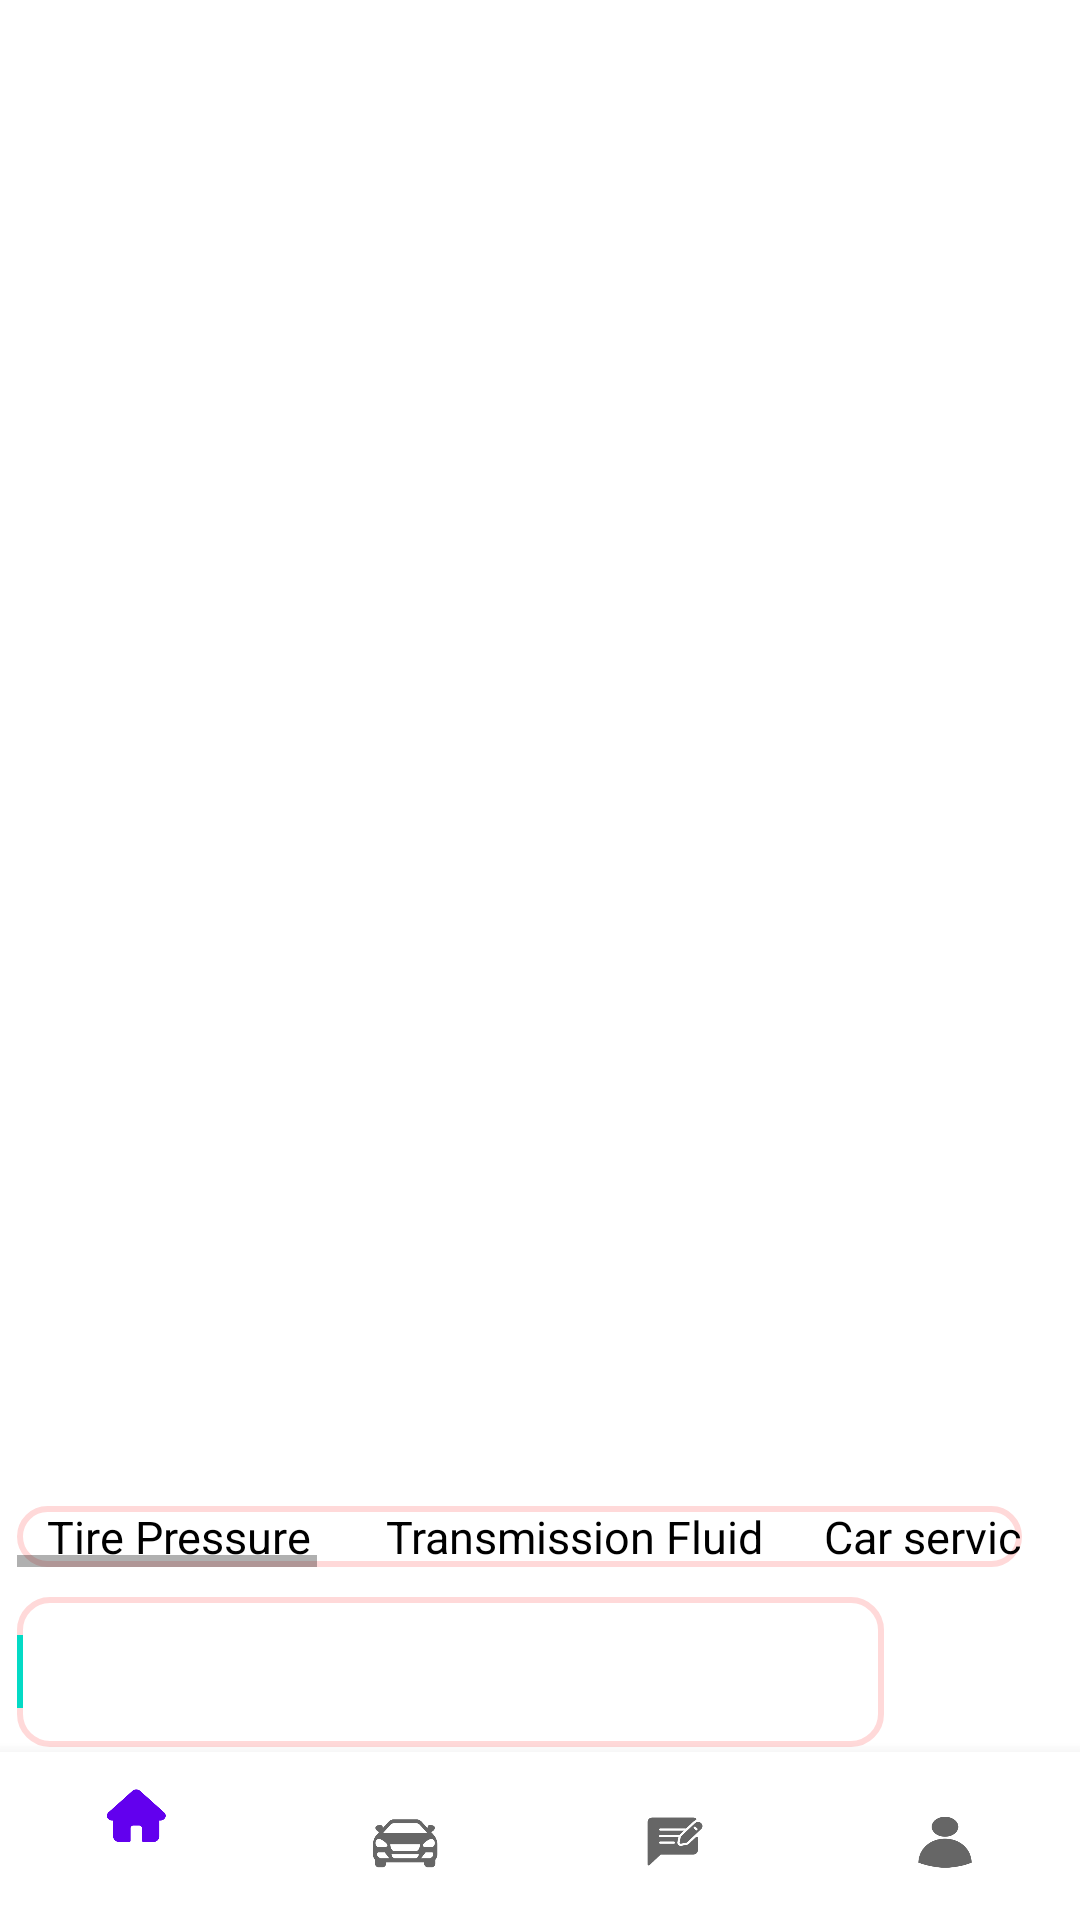

Android layout source for this screen:
<!-- AndroidManifest.xml: application theme Theme.Mechfinder -->
<!-- res/layout/activity_bot.xml -->
<?xml version="1.0" encoding="utf-8"?>
<androidx.constraintlayout.widget.ConstraintLayout xmlns:android="http://schemas.android.com/apk/res/android"
    xmlns:app="http://schemas.android.com/apk/res-auto"
    xmlns:tools="http://schemas.android.com/tools"
    android:layout_width="match_parent"
    android:layout_height="match_parent"
    tools:context=".bot">

    <LinearLayout
        android:id="@+id/listv2"
        android:layout_width="365dp"
        android:layout_height="673dp"
        android:layout_marginStart="16dp"

        android:layout_marginRight="16dp"
        android:layout_marginBottom="2dp"
        android:orientation="vertical"
        app:layout_constraintBottom_toTopOf="@+id/bottomnav"
        app:layout_constraintEnd_toEndOf="parent"
        app:layout_constraintStart_toStartOf="parent">


        <LinearLayout
            android:id="@+id/tab1"
            android:layout_width="match_parent"
            android:layout_height="match_parent"
            android:orientation="vertical">


            <ListView
                android:id="@+id/list_chat"
                android:layout_width="match_parent"
                android:layout_height="0dip"
                android:layout_marginRight="10dp"
                android:layout_weight="1"
                android:divider="@null"
                android:scrollbars="none"></ListView>

            <HorizontalScrollView
                android:layout_width="match_parent"
                android:layout_marginRight="10dp"
                android:layout_marginEnd="30dp"
                android:background="@drawable/rounded_border_edittext"
                android:layout_marginBottom="10dp"


                android:layout_height="wrap_content">

                <LinearLayout
                    android:layout_width="match_parent"
                    android:layout_height="wrap_content"

                    android:layout_marginEnd="10dp"

                    android:orientation="horizontal"
                    android:paddingStart="5dp"
                    android:paddingRight="5dp">

                    <TextView
                        android:id="@+id/tv1"
                        android:layout_width="wrap_content"
                        android:layout_height="wrap_content"
                        android:paddingStart="5dp"
                        android:paddingRight="5dp"

                        android:text="Tire Pressure"


                        android:textColor="#000"
                        android:textSize="15sp" />

                    <TextView
                        android:id="@+id/tv2"
                        android:layout_width="wrap_content"
                        android:layout_height="wrap_content"
                        android:layout_marginLeft="20dp"
                        android:text="Transmission Fluid"

                        android:textColor="#000"
                        android:textSize="15sp" />

                    <TextView
                        android:id="@+id/tv3"
                        android:layout_width="wrap_content"
                        android:layout_height="wrap_content"
                        android:layout_marginLeft="20dp"
                        android:text="Car services"
                        android:textColor="#000"

                        android:textSize="15sp" />

                    <TextView
                        android:id="@+id/tv4"
                        android:layout_width="wrap_content"
                        android:layout_height="wrap_content"
                        android:layout_marginLeft="20dp"
                        android:text="Engine overheat"

                        android:textColor="#000"
                        android:textSize="15sp" />

                    <TextView
                        android:id="@+id/tv5"
                        android:layout_width="wrap_content"
                        android:layout_height="wrap_content"
                        android:layout_marginLeft="20dp"
                        android:text="Mileage"
                        android:textColor="#000"
                        android:textSize="15sp" />

                    <TextView
                        android:id="@+id/tv6"
                        android:layout_width="wrap_content"
                        android:layout_height="wrap_content"
                        android:layout_marginLeft="20dp"
                        android:text="Air filter"
                        android:textColor="#000"
                        android:textSize="15sp" />

                    <TextView
                        android:id="@+id/tv7"
                        android:layout_width="wrap_content"
                        android:layout_height="wrap_content"
                        android:layout_marginLeft="20dp"
                        android:text="Wheel alignment"
                        android:textColor="#000"
                        android:textSize="15sp" />

                    <TextView
                        android:id="@+id/tv8"
                        android:layout_width="wrap_content"
                        android:layout_height="wrap_content"
                        android:layout_marginLeft="20dp"
                        android:text="Vehicle maintenance"
                        android:textColor="#000"
                        android:textSize="15sp" />

                    <TextView
                        android:id="@+id/tv9"
                        android:layout_width="wrap_content"
                        android:layout_height="wrap_content"
                        android:layout_marginLeft="20dp"
                        android:text="Life of a tire"
                        android:textColor="#000"
                        android:textSize="15sp" />

                    <TextView
                        android:id="@+id/tv10"
                        android:layout_width="wrap_content"
                        android:layout_height="wrap_content"
                        android:layout_marginLeft="20dp"
                        android:text="Brake failure"
                        android:textColor="#000"
                        android:textSize="15sp" />


                </LinearLayout>
            </HorizontalScrollView>

            <LinearLayout
                android:layout_width="match_parent"
                android:layout_height="wrap_content"
                android:layout_marginLeft="8dp"
                android:layout_marginEnd="16dp"

                >

                <EditText
                    android:id="@+id/input_chat_message"
                    android:layout_width="368dp"
                    android:layout_height="match_parent"
                    android:layout_marginRight="10dp"
                    android:layout_weight="1"
                    android:background="@drawable/rounded_border_edittext"
                    android:ems="10">

                    <requestFocus />
                </EditText>

                <ImageView
                    android:id="@+id/button_chat_send"
                    android:layout_width="50dp"
                    android:layout_height="50dp"
                    android:paddingRight="8dp"
                    android:src="@drawable/sendred"
                    android:text="SENT" />

            </LinearLayout>
        </LinearLayout>
    </LinearLayout>

    <com.google.android.material.bottomnavigation.BottomNavigationView
        android:id="@+id/bottomnav"
        android:layout_width="match_parent"
        android:layout_height="wrap_content"
        app:layout_constraintBottom_toBottomOf="parent"
        app:layout_constraintEnd_toEndOf="parent"
        app:layout_constraintHorizontal_bias="0.0"
        app:layout_constraintStart_toStartOf="parent"
        app:menu="@menu/bottom_menu_home" />

</androidx.constraintlayout.widget.ConstraintLayout>
<!-- resources referenced by this layout -->
<resources>
  <!-- drawable rounded_border_edittext (drawable) -->
  <selector xmlns:android="http://schemas.android.com/apk/res/android">
   <item>
    <shape android:shape="rectangle">
     <solid android:color="#ffffff"/>
     <corners android:radius="10dp" />
     <stroke
         android:width="2dp"
         android:color="#ffd9d9"
         />
    </shape>
   </item>
  </selector>
  <style name="Theme.Mechfinder" parent="Theme.MaterialComponents.DayNight.DarkActionBar">
          
          <item name="colorPrimary">@color/purple_500</item>
          <item name="colorPrimaryVariant">@color/purple_700</item>
          <item name="colorOnPrimary">@color/white</item>
          
          <item name="colorSecondary">@color/teal_200</item>
          <item name="colorSecondaryVariant">@color/teal_700</item>
          <item name="colorOnSecondary">@color/black</item>
          
          <item name="android:statusBarColor" tools:targetApi="l">?attr/colorPrimaryVariant</item>
          
      </style>
  <!-- not gathered from this repository: default colours our renderer supplied (Android Studio template values) -->
  <color name="purple_500">#FF6200EE</color>
  <color name="purple_700">#FF3700B3</color>
  <color name="teal_200">#FF03DAC5</color>
  <color name="teal_700">#FF018786</color>
  <color name="black">#FF000000</color>
  <color name="white">#FFFFFFFF</color>
</resources>
